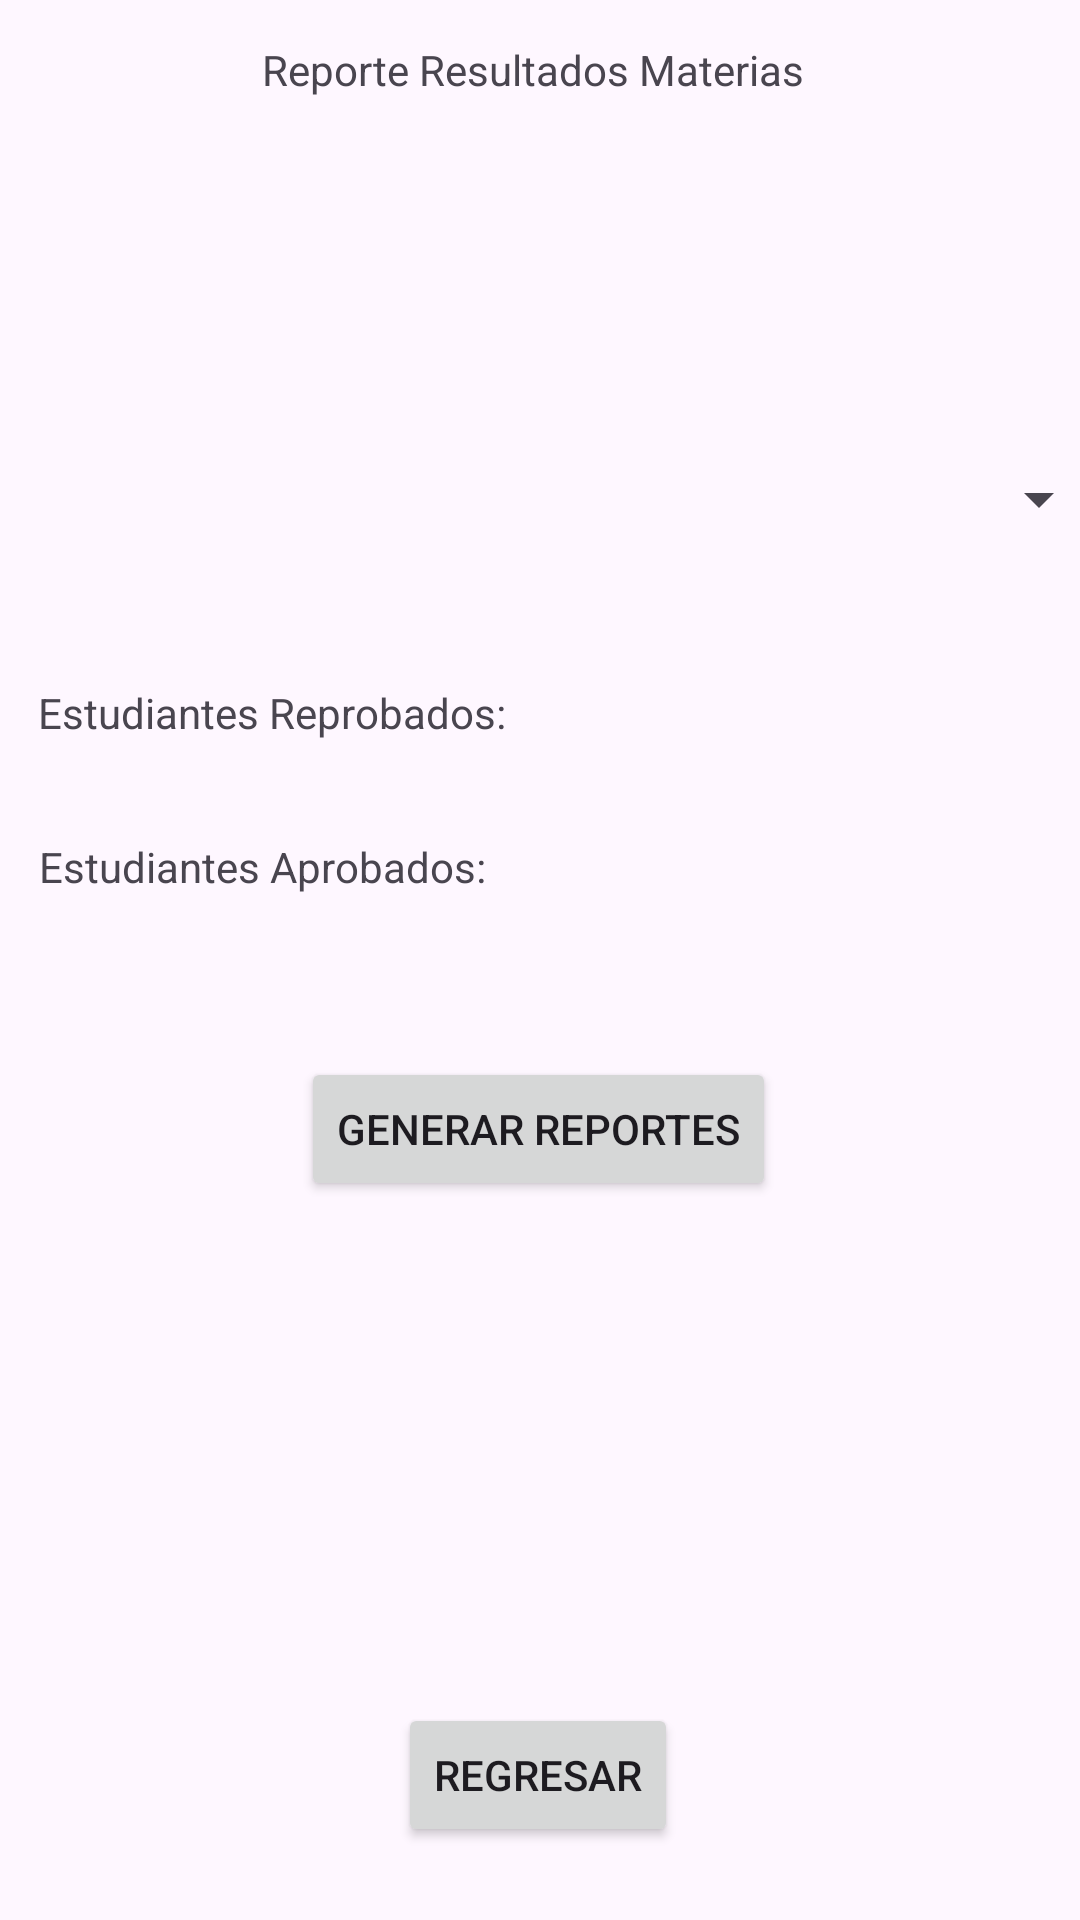

Here is an Android app screen rendered from its layout file. Give the layout XML and the strings, colors and styles it references.
<!-- AndroidManifest.xml: application theme Theme.Control_De_Notas -->
<!-- res/layout/activity_reporte.xml -->
<?xml version="1.0" encoding="utf-8"?>
<androidx.constraintlayout.widget.ConstraintLayout xmlns:android="http://schemas.android.com/apk/res/android"
    xmlns:app="http://schemas.android.com/apk/res-auto"
    xmlns:tools="http://schemas.android.com/tools"
    android:layout_width="match_parent"
    android:layout_height="match_parent"
    tools:context=".ReporteActivity">

    <TextView
        android:id="@+id/textView20"
        android:layout_width="wrap_content"
        android:layout_height="wrap_content"
        android:text="Reporte Resultados Materias "
        app:layout_constraintBottom_toBottomOf="parent"
        app:layout_constraintEnd_toEndOf="parent"
        app:layout_constraintHorizontal_bias="0.497"
        app:layout_constraintStart_toStartOf="parent"
        app:layout_constraintTop_toTopOf="parent"
        app:layout_constraintVertical_bias="0.022" />

    <Spinner
        android:id="@+id/spinnerMateriasReporte"
        android:layout_width="381dp"
        android:layout_height="56dp"
        app:layout_constraintBottom_toBottomOf="parent"
        app:layout_constraintEnd_toEndOf="parent"
        app:layout_constraintHorizontal_bias="0.533"
        app:layout_constraintStart_toStartOf="parent"
        app:layout_constraintTop_toTopOf="parent"
        app:layout_constraintVertical_bias="0.237" />

    <Button
        android:id="@+id/buttonGenerarReporte"
        android:layout_width="wrap_content"
        android:layout_height="wrap_content"
        android:onClick="GenerarReporteMateria"
        android:text="Generar Reportes"
        app:layout_constraintBottom_toBottomOf="parent"
        app:layout_constraintEnd_toEndOf="parent"
        app:layout_constraintHorizontal_bias="0.498"
        app:layout_constraintStart_toStartOf="parent"
        app:layout_constraintTop_toTopOf="parent"
        app:layout_constraintVertical_bias="0.595" />

    <TextView
        android:id="@+id/textViewEstudiantesAprobados"
        android:layout_width="wrap_content"
        android:layout_height="wrap_content"
        android:text="Estudiantes Aprobados:"
        app:layout_constraintBottom_toBottomOf="parent"
        app:layout_constraintEnd_toEndOf="parent"
        app:layout_constraintHorizontal_bias="0.061"
        app:layout_constraintStart_toStartOf="parent"
        app:layout_constraintTop_toTopOf="parent"
        app:layout_constraintVertical_bias="0.45" />

    <TextView
        android:id="@+id/textViewEstudiantesReprobados"
        android:layout_width="wrap_content"
        android:layout_height="wrap_content"
        android:text="Estudiantes Reprobados:"
        app:layout_constraintBottom_toBottomOf="parent"
        app:layout_constraintEnd_toEndOf="parent"
        app:layout_constraintHorizontal_bias="0.062"
        app:layout_constraintStart_toStartOf="parent"
        app:layout_constraintTop_toTopOf="parent"
        app:layout_constraintVertical_bias="0.367" />

    <Button
        android:id="@+id/buttonRegresar"
        android:layout_width="wrap_content"
        android:layout_height="wrap_content"
        android:onClick="GoToMainActivity"
        android:text="Regresar"
        app:layout_constraintBottom_toBottomOf="parent"
        app:layout_constraintEnd_toEndOf="parent"
        app:layout_constraintHorizontal_bias="0.498"
        app:layout_constraintStart_toStartOf="parent"
        app:layout_constraintTop_toTopOf="parent"
        app:layout_constraintVertical_bias="0.959" />


</androidx.constraintlayout.widget.ConstraintLayout>
<!-- resources referenced by this layout -->
<resources>
  <style name="Theme.Control_De_Notas" parent="Base.Theme.Control_De_Notas" />
  <style name="Base.Theme.Control_De_Notas" parent="Theme.Material3.DayNight.NoActionBar">
          
          
      </style>
</resources>
